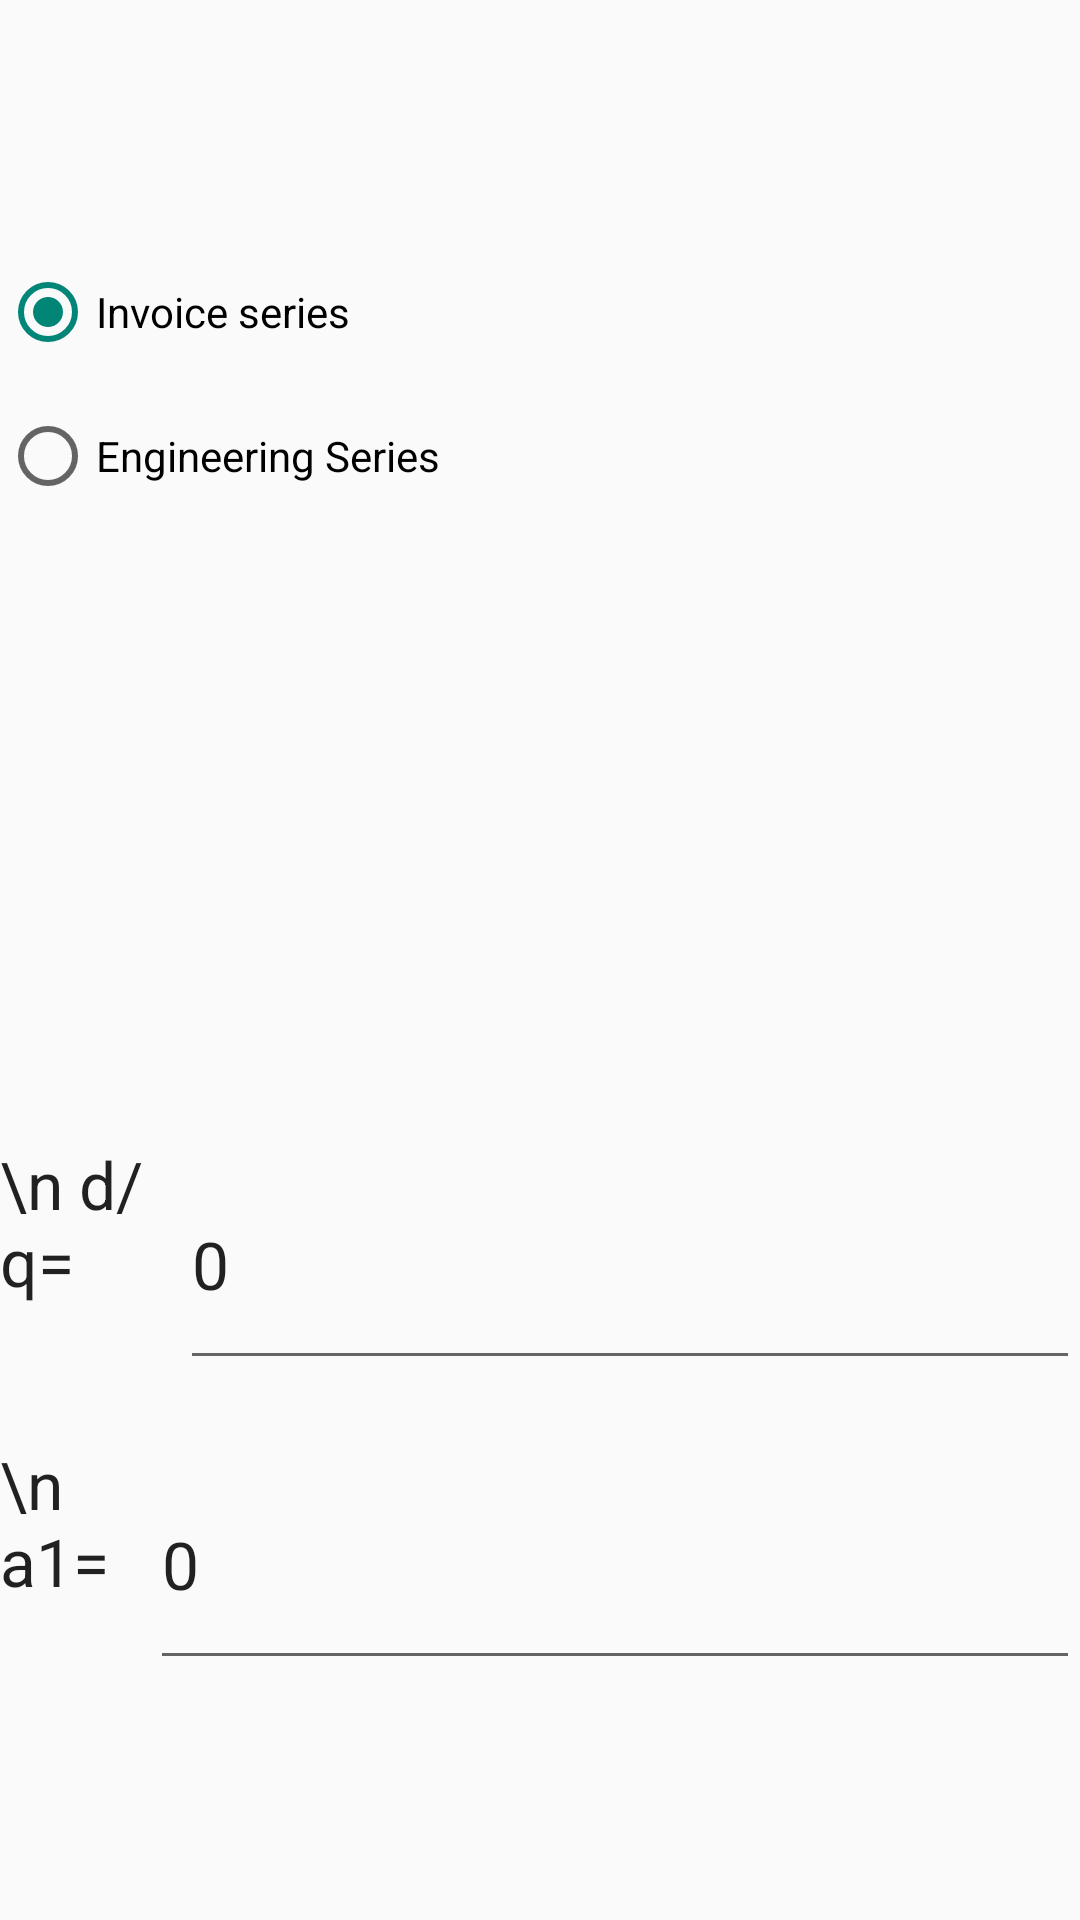

This screen was rendered from an Android layout file. Write that file and the resources it references.
<!-- AndroidManifest.xml: application theme Theme.AppCompat.DayNight.DarkActionBar -->
<!-- res/layout/my_dialog.xml -->
<?xml version="1.0" encoding="utf-8"?>

<LinearLayout xmlns:android="http://schemas.android.com/apk/res/android"
    android:layout_width="wrap_content"
    android:layout_height="wrap_content"
    android:gravity="center"
    android:orientation="vertical">

    <Space
        android:layout_width="match_parent"
        android:layout_height="20dp"
        android:layout_weight="1" />

    <RadioGroup
        android:id="@+id/rd"
        android:layout_width="match_parent"
        android:layout_height="100dp"
        android:layout_weight="2"
        android:checkedButton="@id/rd1">

        <RadioButton
            android:id="@+id/rd1"
            android:layout_width="match_parent"
            android:layout_height="48dp"
            android:text="Invoice series" />

        <RadioButton
            android:id="@+id/rd2"
            android:layout_width="match_parent"
            android:layout_height="48dp"
            android:text="Engineering Series" />
    </RadioGroup>

    <Space
        android:layout_width="match_parent"
        android:layout_height="20dp"
        android:layout_weight="1" />

    <LinearLayout
        android:layout_width="match_parent"
        android:layout_height="80dp"
        android:orientation="horizontal">

        <TextView
            android:id="@+id/textView"
            android:layout_width="60dp"
            android:layout_height="match_parent"
            android:text="\n d/q="
            android:textAppearance="@style/TextAppearance.AppCompat.Large" />

        <EditText
            android:id="@+id/el"
            style="@style/Widget.AppCompat.AutoCompleteTextView"
            android:layout_width="0dp"
            android:layout_height="match_parent"
            android:layout_weight="2"
            android:ems="10"
            android:inputType="numberSigned|numberDecimal"
            android:text="0"
            android:textAppearance="@style/TextAppearance.AppCompat.Large" />

    </LinearLayout>

    <Space
        android:layout_width="match_parent"
        android:layout_height="20dp" />

    <LinearLayout
        android:layout_width="match_parent"
        android:layout_height="80dp"
        android:orientation="horizontal">

        <TextView
            android:id="@+id/textView2"
            android:layout_width="50dp"
            android:layout_height="match_parent"
            android:text="\n a1="
            android:textAppearance="@style/TextAppearance.AppCompat.Large" />

        <EditText
            android:id="@+id/el2"
            style="@style/Widget.AppCompat.AutoCompleteTextView"
            android:layout_width="0dp"
            android:layout_height="match_parent"
            android:layout_weight="2"
            android:ems="10"
            android:inputType="numberSigned|numberDecimal"
            android:text="0"
            android:textAppearance="@style/TextAppearance.AppCompat.Large" />
    </LinearLayout>

    <Space
        android:layout_width="match_parent"
        android:layout_height="20dp"
        android:layout_weight="1" />

</LinearLayout>
<!-- resources referenced by this layout -->
<resources>

</resources>
